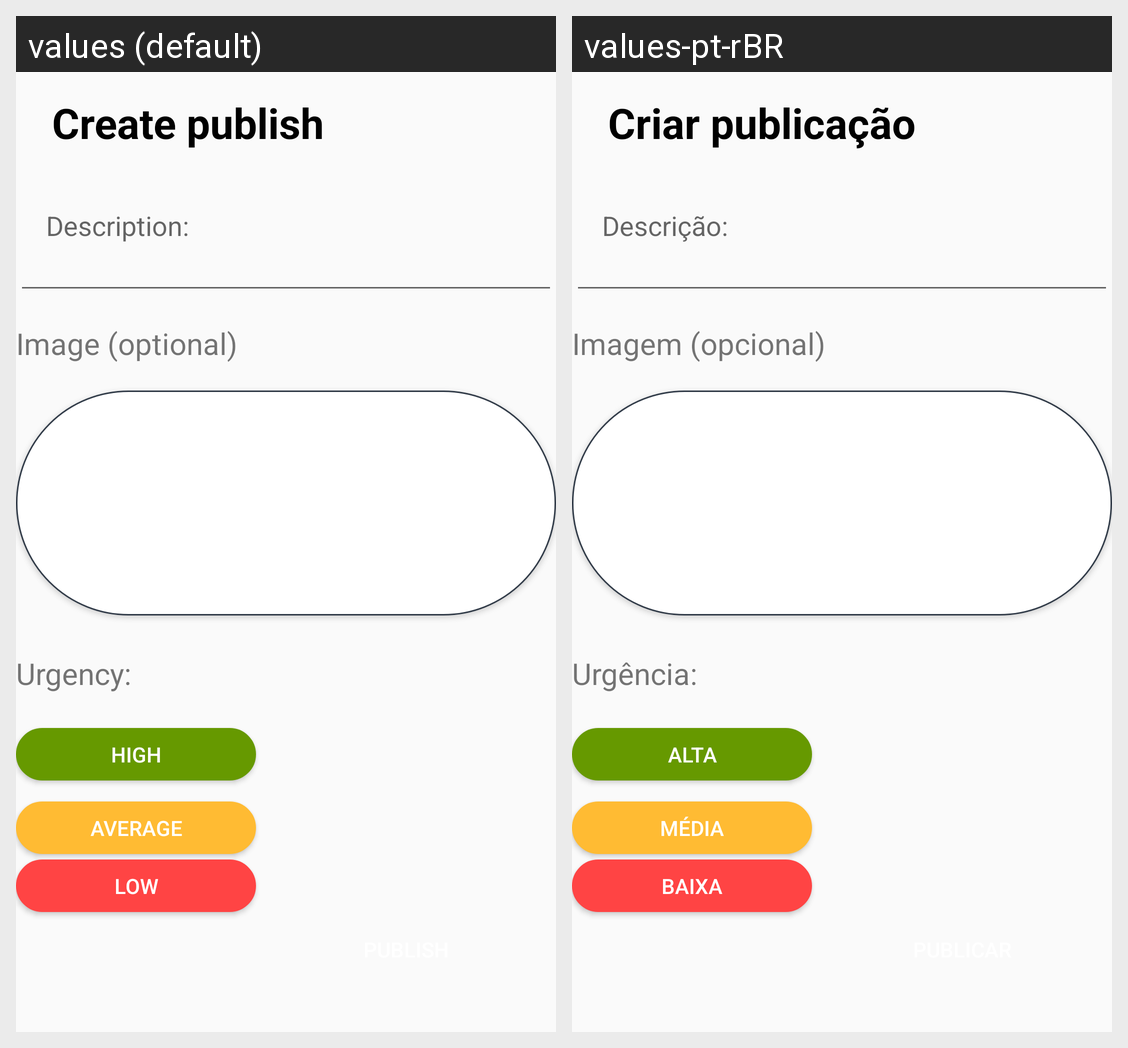

The Android screen above is rendered under two locales of the same app. Produce the string resources it draws, with the default and per-locale values.
Android screen res/layout/activity_publish.xml rendered under 2 locales, left to right: values (default), values-pt-rBR. Device: Nexus 5 (rendered at 1080×1920; each locale shown at half size, 540×960, under a caption strip naming it); theme AppTheme.
Strings drawn on this screen, with the default value and each locale's value (text and hints the layout hard-codes, and strings that could not be matched under every locale, appear in the picture but are not listed):

create_publication
  values: Create publish
  values-pt-rBR: Criar publicação

description
  values: Description:
  values-pt-rBR: Descrição:

image
  values: Image (optional)
  values-pt-rBR: Imagem (opcional)

urgencia
  values: Urgency:
  values-pt-rBR: Urgência:

urgencia1
  values: Low
  values-pt-rBR: Baixa

urgencia2
  values: Average
  values-pt-rBR: Média

urgencia3
  values: High
  values-pt-rBR: Alta
